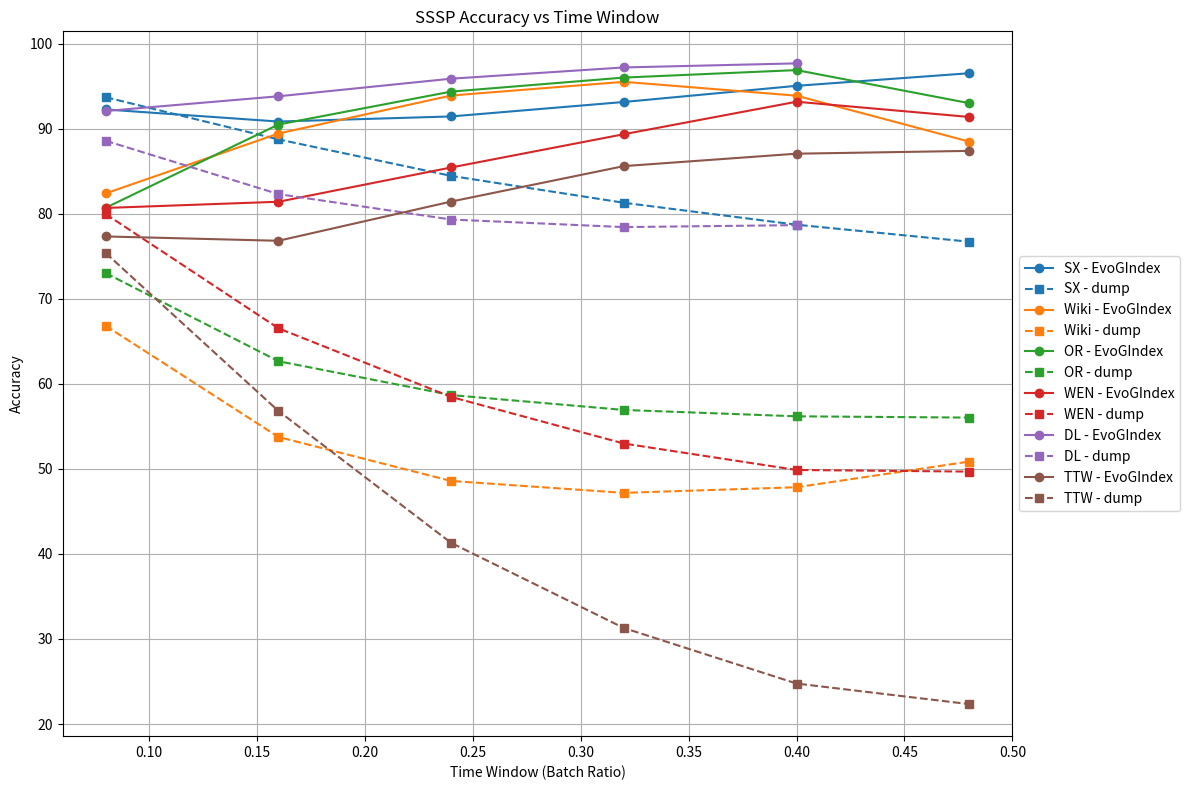

Reproduce this figure in Python.

import matplotlib.pyplot as plt

# SSSP Data
data = {
    "SX": {
        "x": [0.08, 0.16, 0.24, 0.32, 0.4, 0.48],
        "EvoGIndex": [92.26, 90.84, 91.44, 93.14, 95.04, 96.52],
        "dump": [93.7, 88.74, 84.45, 81.29, 78.71, 76.71]
    },
    "Wiki": {
        "x": [0.08, 0.16, 0.24, 0.32, 0.4, 0.48],
        "EvoGIndex": [82.39, 89.43, 93.9, 95.51, 93.88, 88.48],
        "dump": [66.82, 53.75, 48.58, 47.18, 47.84, 50.86]
    },
    "OR": {
        "x": [0.08, 0.16, 0.24, 0.32, 0.4, 0.48],
        "EvoGIndex": [80.7, 90.49, 94.36, 96.01, 96.89, 93.0],
        "dump": [73.02, 62.66, 58.68, 56.93, 56.18, 56.03]
    },
    "WEN": {
        "x": [0.08, 0.16, 0.24, 0.32, 0.4, 0.48],
        "EvoGIndex": [80.68, 81.41, 85.44, 89.35, 93.17, 91.38],
        "dump": [79.96, 66.53, 58.46, 52.98, 49.87, 49.68]
    },
    "DL": {
        "x": [0.08, 0.16, 0.24, 0.32, 0.4],
        "EvoGIndex": [92.08, 93.81, 95.88, 97.2, 97.68],
        "dump": [88.58, 82.31, 79.32, 78.43, 78.66]
    },
    "TTW": {
        "x": [0.08, 0.16, 0.24, 0.32, 0.4, 0.48],
        "EvoGIndex": [77.33, 76.82, 81.43, 85.6, 87.06, 87.39],
        "dump": [75.38, 56.81, 41.3, 31.29, 24.76, 22.34]
    }
}

# 设置颜色
colors = {
    "SX": "#1f77b4",
    "Wiki": "#ff7f0e",
    "OR": "#2ca02c",
    "WEN": "#d62728",
    "DL": "#9467bd",
    "TTW": "#8c564b"
}

plt.figure(figsize=(12, 8))

# 绘图
for name, d in data.items():
    color = colors.get(name, None)
    plt.plot(d["x"], d["EvoGIndex"], marker='o', linestyle='-', color=color, label=f'{name} - EvoGIndex')
    plt.plot(d["x"], d["dump"], marker='s', linestyle='--', color=color, label=f'{name} - dump')

plt.title("SSSP Accuracy vs Time Window")
plt.xlabel("Time Window (Batch Ratio)")
plt.ylabel("Accuracy")
plt.grid(True)
plt.legend(loc='center left', bbox_to_anchor=(1, 0.5))
plt.tight_layout()
plt.savefig("SSSP_index_accuracy.pdf")
plt.show()
